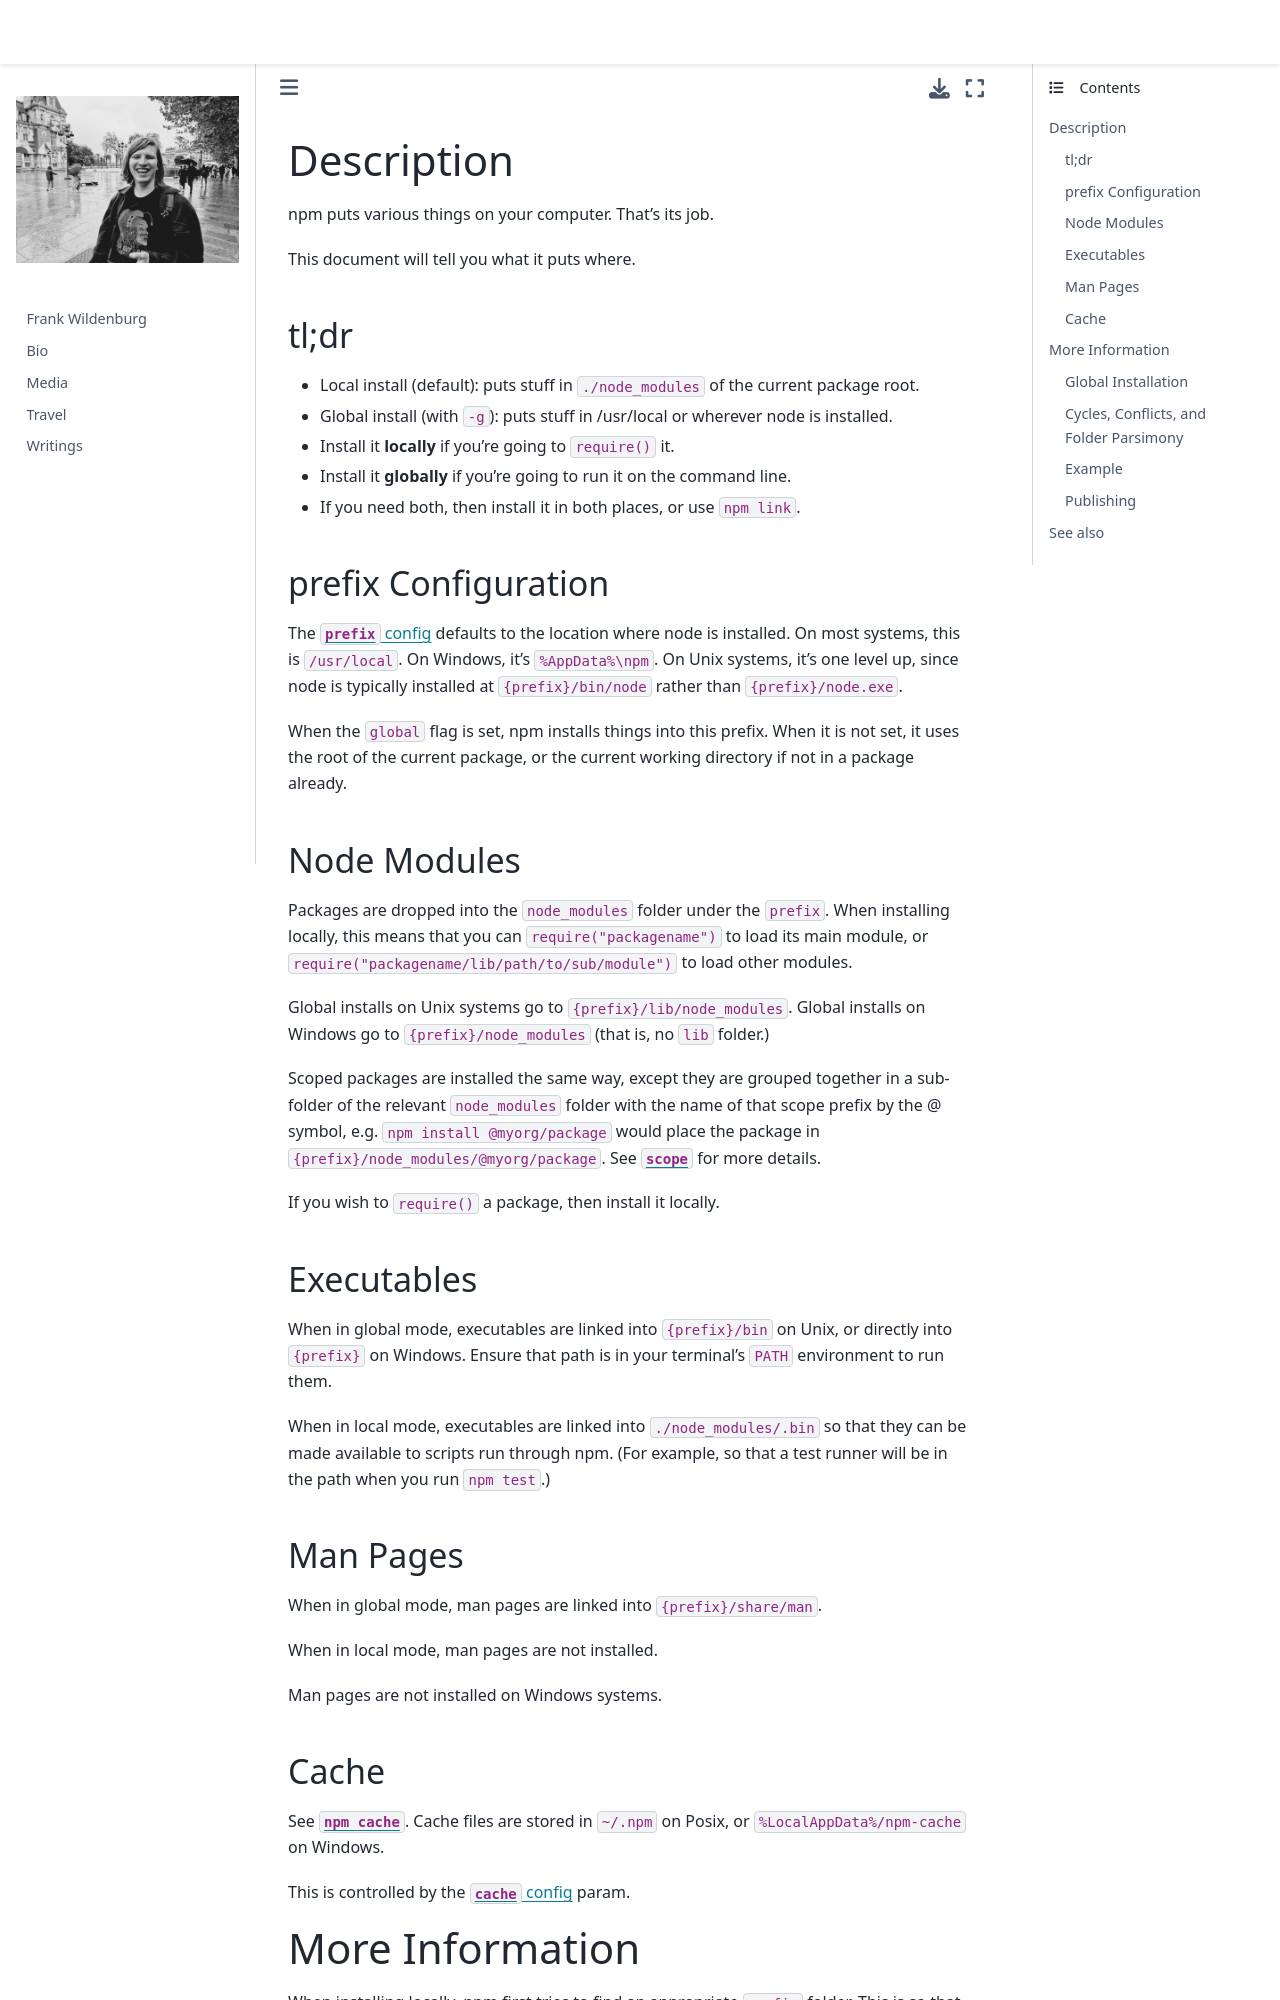

repository: frank-wildenburg/frank-wildenburg.github.io · page: node_modules/npm/docs/content/configuring-npm/folders.html · generator: jekyll

---
title: Folders
section: 5
description: Folder structures used by npm
---

### Description

npm puts various things on your computer.
That's its job.

This document will tell you what it puts where.

#### tl;dr

* Local install (default): puts stuff in `./node_modules` of the current package root.
* Global install (with `-g`): puts stuff in /usr/local or wherever node is installed.
* Install it **locally** if you're going to `require()` it.
* Install it **globally** if you're going to run it on the command line.
* If you need both, then install it in both places, or use `npm link`.

#### prefix Configuration

The [`prefix` config](/using-npm/config#prefix) defaults to the location where node is installed.
On most systems, this is `/usr/local`.
On Windows, it's `%AppData%\npm`.
On Unix systems, it's one level up, since node is typically installed at `{prefix}/bin/node` rather than `{prefix}/node.exe`.

When the `global` flag is set, npm installs things into this prefix.
When it is not set, it uses the root of the current package, or the current working directory if not in a package already.

#### Node Modules

Packages are dropped into the `node_modules` folder under the `prefix`.
When installing locally, this means that you can `require("packagename")` to load its main module, or `require("packagename/lib/path/to/sub/module")` to load other modules.

Global installs on Unix systems go to `{prefix}/lib/node_modules`.
Global installs on Windows go to `{prefix}/node_modules` (that is, no `lib` folder.)

Scoped packages are installed the same way, except they are grouped together in a sub-folder of the relevant `node_modules` folder with the name of that scope prefix by the @ symbol, e.g. `npm install @myorg/package` would place the package in `{prefix}/node_modules/@myorg/package`.
See [`scope`](/using-npm/scope) for more details.

If you wish to `require()` a package, then install it locally.

#### Executables

When in global mode, executables are linked into `{prefix}/bin` on Unix, or directly into `{prefix}` on Windows.
Ensure that path is in your terminal's `PATH` environment to run them.

When in local mode, executables are linked into `./node_modules/.bin` so that they can be made available to scripts run through npm.
(For example, so that a test runner will be in the path when you run `npm test`.)

#### Man Pages

When in global mode, man pages are linked into `{prefix}/share/man`.

When in local mode, man pages are not installed.

Man pages are not installed on Windows systems.

#### Cache

See [`npm cache`](/commands/npm-cache).
Cache files are stored in `~/.npm` on Posix, or `%LocalAppData%/npm-cache` on Windows.

This is controlled by the [`cache` config](/using-npm/config#cache) param.
